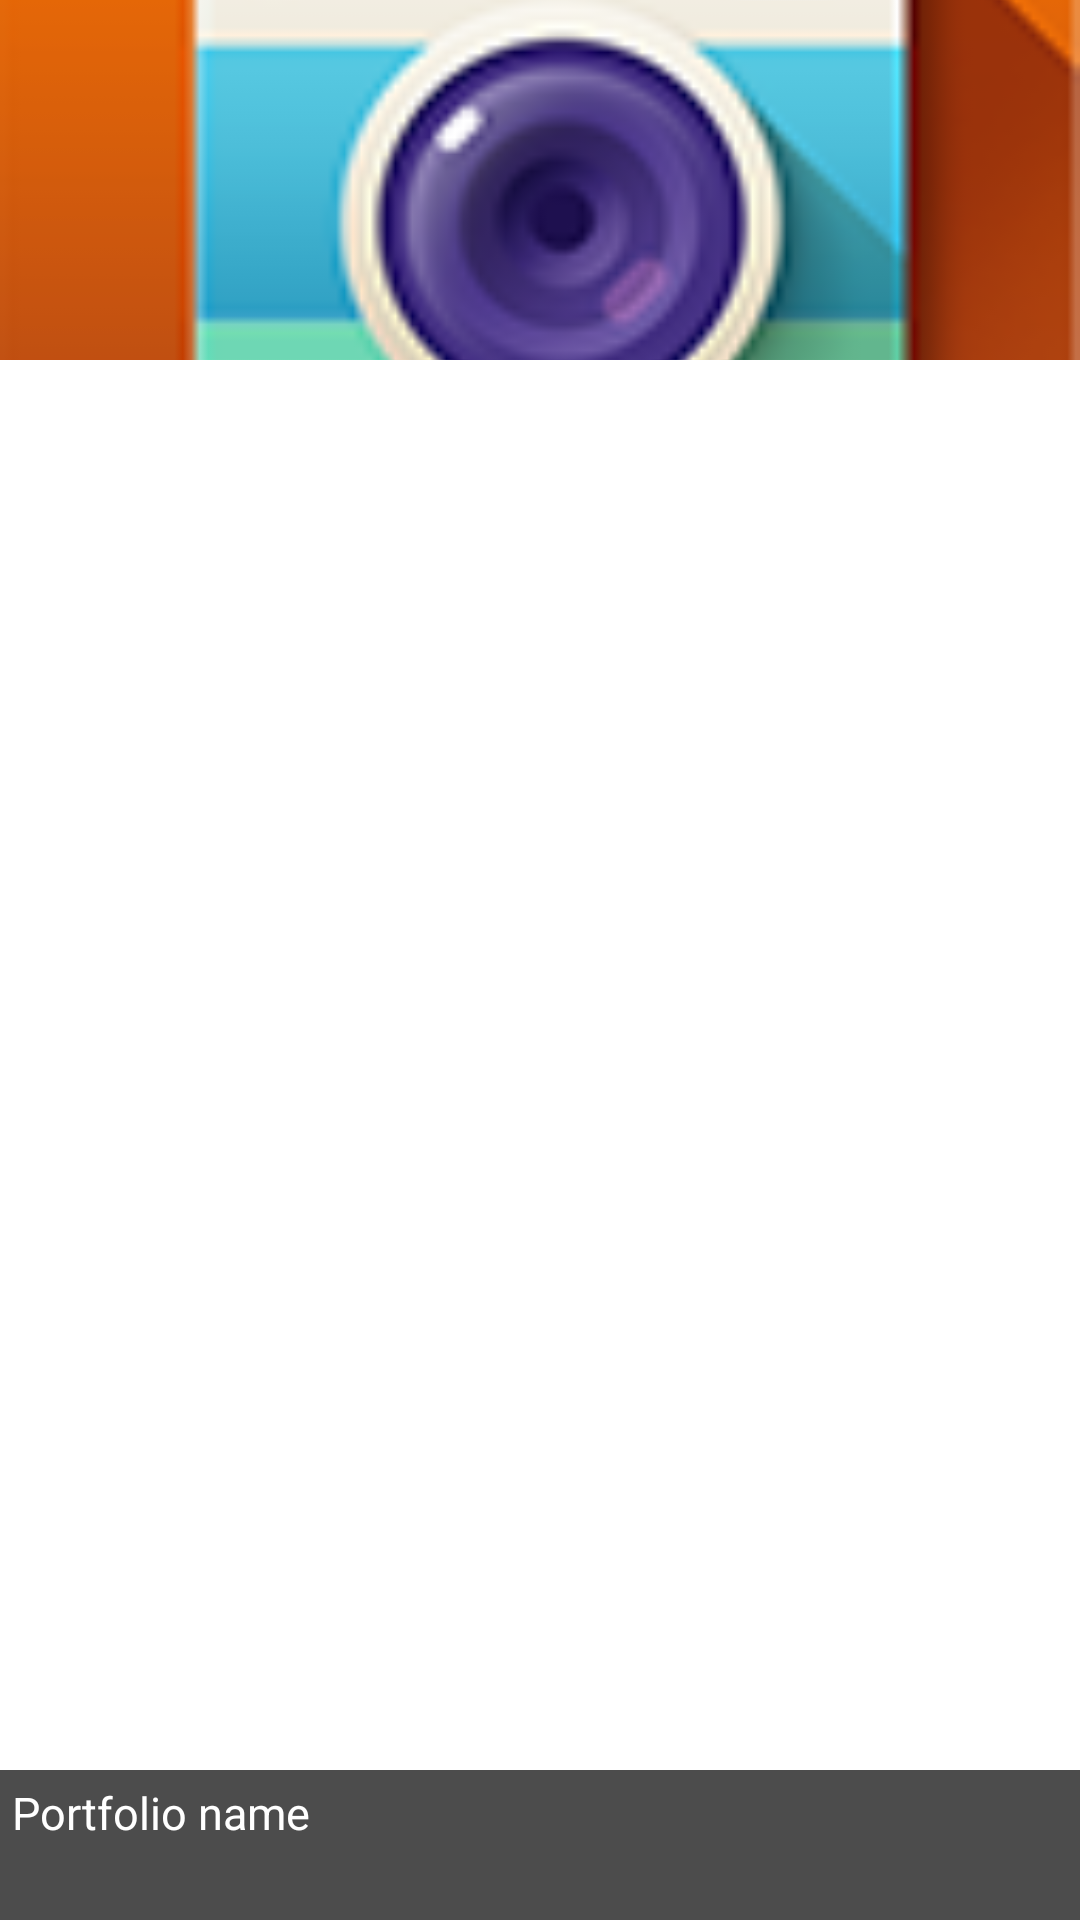

Reconstruct the res/layout file that produces this screen, plus the resources it refers to.
<!-- AndroidManifest.xml: application theme AppTheme -->
<!-- res/layout/adapter_portfolio_item.xml -->
<?xml version="1.0" encoding="utf-8"?>
  	<RelativeLayout xmlns:android="http://schemas.android.com/apk/res/android"
	android:layout_width="wrap_content"
	android:layout_height="wrap_content"
	android:orientation="vertical"
    android:background="@color/white">

		<ImageView
 	    android:id="@+id/photo"
 	    android:layout_width="fill_parent"
 	    android:layout_height="120dip"
 	    android:src="@drawable/ic_launcher"
 	    android:scaleType="centerCrop" />

		<LinearLayout
		android:layout_width="fill_parent"
		android:layout_height="50dip"
		android:orientation="vertical"
		android:layout_alignParentBottom="true"
    	android:gravity="left"
    	android:padding="4dip"
    	android:background="@color/griditembackgound">
		<TextView
	    android:id="@+id/name"
	    android:layout_width="wrap_content"
	    android:layout_height="wrap_content"
	    android:maxLines="2"
	    android:text="Portfolio name"
	    android:textColor="@color/white"
	    android:textSize="15sp" />
	  
		    <TextView
            android:id="@+id/position"
            android:layout_width="wrap_content"
            android:layout_height="wrap_content"
            android:paddingLeft="1dip"
            android:text=""
            android:textColor="#CCCCCC"
            android:textSize="13sp"
	    	android:maxLines="1"
            android:textStyle="bold" />
	</LinearLayout>

</RelativeLayout>
<!-- resources referenced by this layout -->
<resources>
  <color name="griditembackgound">#B3000000</color>
  <color name="white">#FFF</color>
  <!-- drawable ic_launcher: png bitmap (drawable-hdpi, 67392 bytes) -->
  <style name="AppTheme" parent="AppBaseTheme">
          
      </style>
  <style name="AppBaseTheme" parent="android:Theme.Light">
          
      </style>
</resources>
